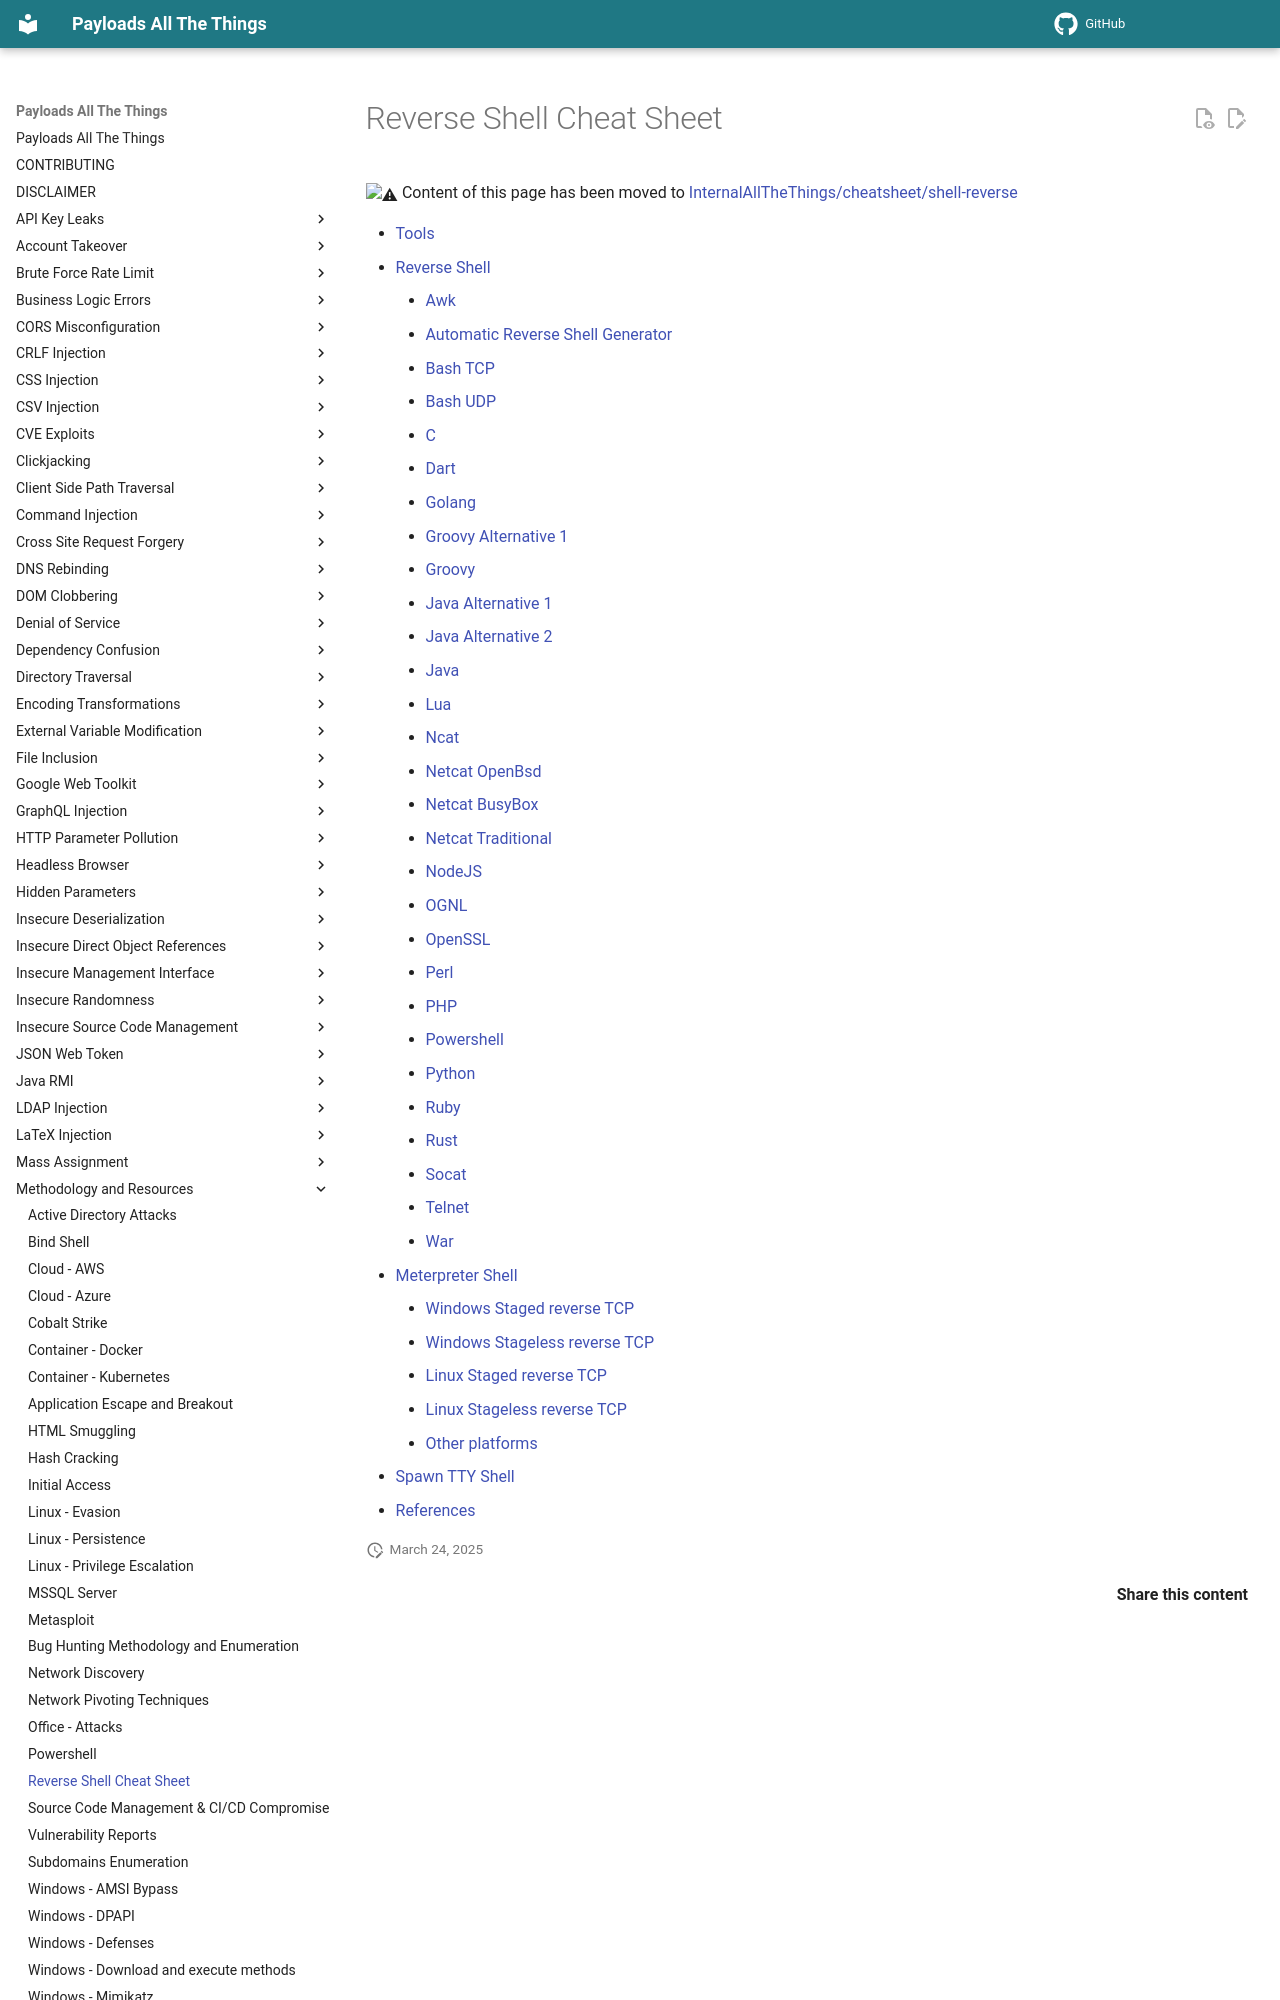

repository: MnifR/PayloadsAllTheThings · page: Methodology and Resources/Reverse Shell Cheatsheet/index.html · generator: mkdocs

# Reverse Shell Cheat Sheet

:warning: Content of this page has been moved to [InternalAllTheThings/cheatsheet/shell-reverse](https://swisskyrepo.github.io/InternalAllTheThings/cheatsheets/shell-reverse-cheatsheet/)
